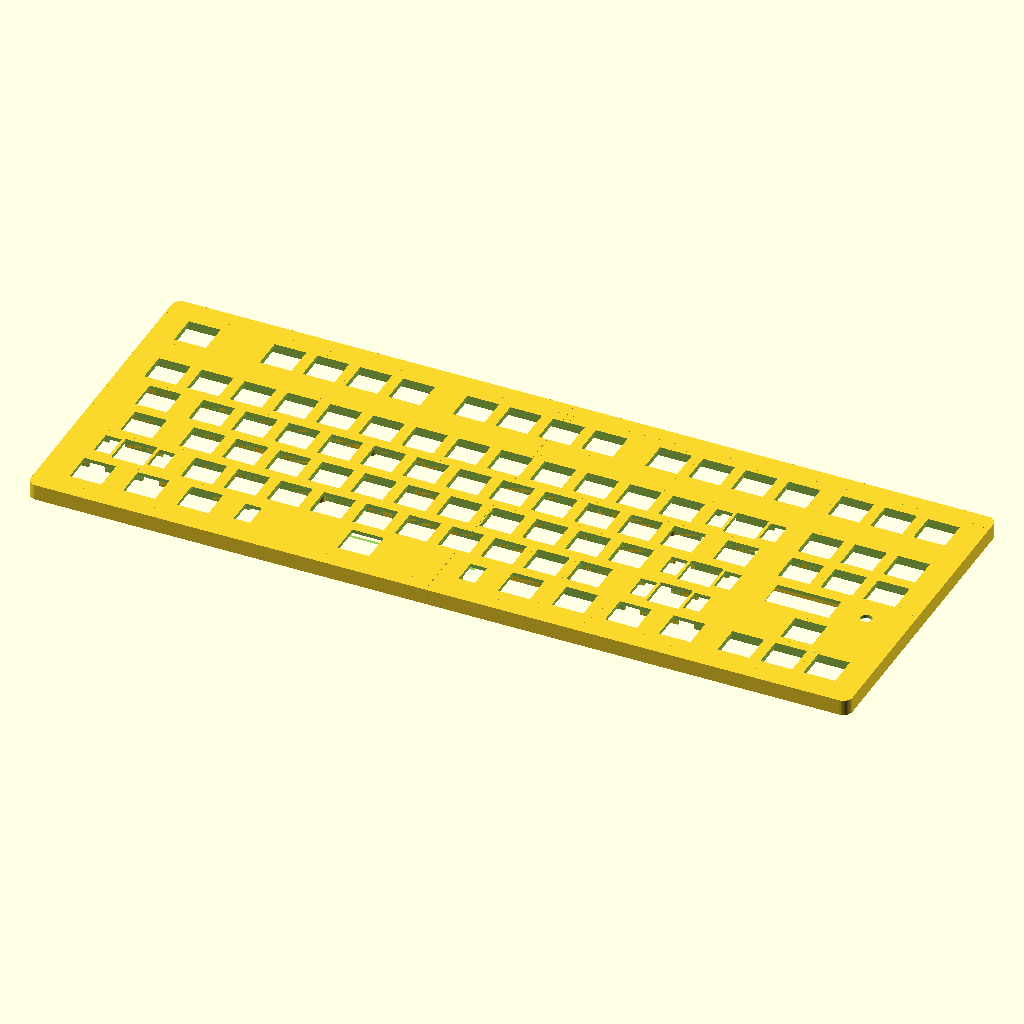
Cell 1: rendered with the file's own defaults.
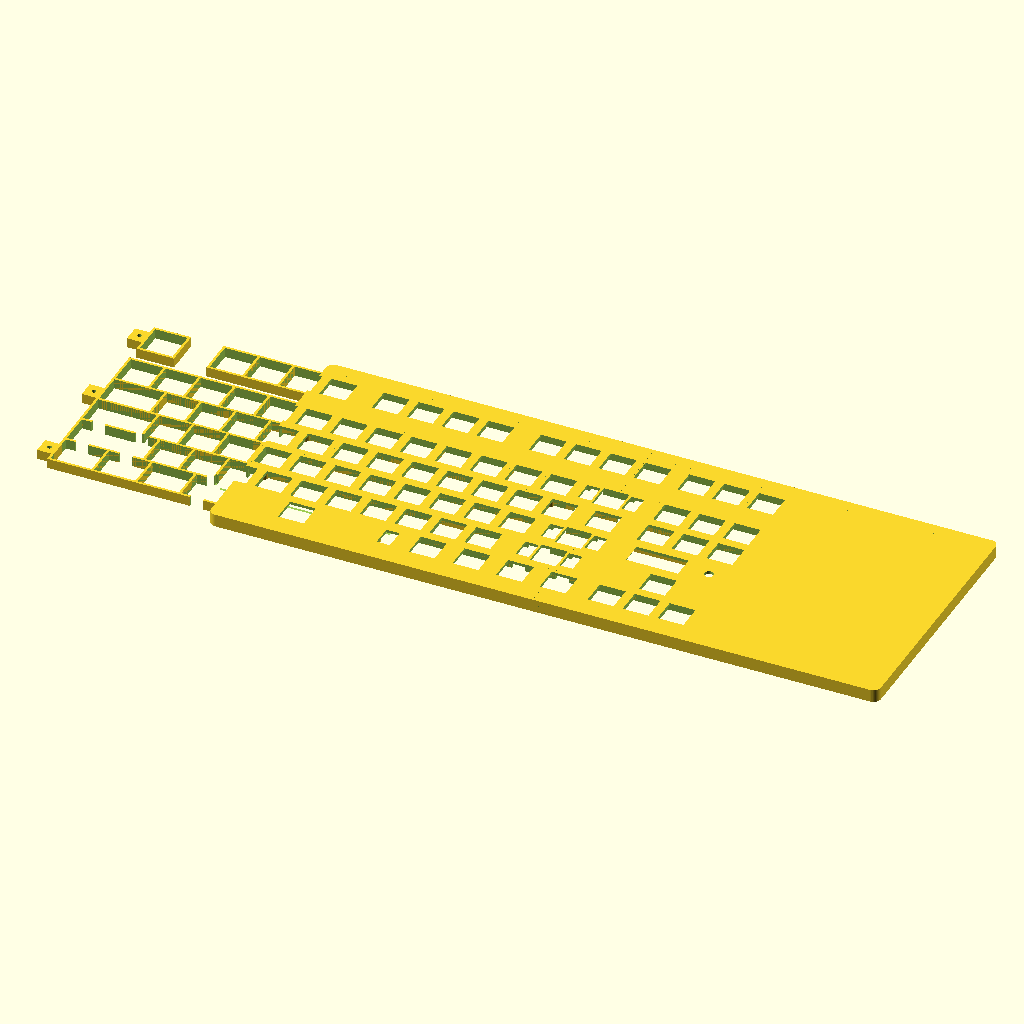
Cell 2 — start_x set to 200, the other parameters unchanged.
The same orthographic view direction (rotation 55°, 0°, 25°; colour scheme Cornfield) for every cell, with the view re-fitted per cell, so scale and position can differ between cells.
The OpenSCAD source (doc/keyboard/case/top.scad):
// Notes:
// - z=0 is on the top of the PCB.


start_x = 100;
start_y = -100;

outer_width = 365;
outer_height = 130;
outer_extra_pad = 0.4;

unit_dim = 19.05;
key_hole_dim = 14;
key_hole_pad = 0.1;

// 
plate_depth = 1.6;

// Distance from the top of the plate to the pcb (which is below the plate)
// According to Cherry MX the distance is 5mm but we add some space for foam pads (which are usually 0.5mm)
plate_to_pcb_depth = 5.4;

wall_width = 3*0.45;
outer_wall_width = 0.9;
outer_horizontal_wall_width = 6;

pcb_depth = 1.6;

// Width of the 
stabilizer_wire_width = 1.6;

oled_header_x = 400.975;
oled_header_y = 179.2875;
oled_outer_width = 38.2;

oled_display_width = oled_outer_width - 2*5;
oled_padding = 0.2;

// Chosen to make the distance across the flats 4.2mm
hex_nut_radius = 4.85 / 2;
hex_nut_height = 1.8;

keyboard_center_x = start_x + (outer_width / 2);
keyboard_center_y = start_y - (outer_height / 2);

center_x = start_x + (outer_width / 2);
center_y = start_y - (outer_height / 2);

$fn = 40;

module Hexagon(r) {
  function angle(i) = (i * 360 / 6);
  
  polygon([
    for (i = [0:6]) [r*cos(angle(i)), r*sin(angle(i))]
  ]);
}

module HexagonProtrusion(r, p) {
  function angle(i) = (i * 360 / 6);
  function point(i) = [r*cos(angle(i)), r*sin(angle(i))];
  
  polygon([
    point(-1),
    [point(-1)[0] + p, point(-1)[1]],
    [point(1)[0] + p, point(1)[1]],
    point(1)
  ]);
}

module OLEDCutout() {
  union() {
    translate([oled_header_x - 1.5 + (oled_outer_width / 2), -oled_header_y, 0])
    cube([oled_display_width + oled_padding, 12.2 + oled_padding, 100], center=true);
    
    translate([oled_header_x - 1.5 + (oled_outer_width / 2), -oled_header_y, plate_to_pcb_depth - 1 - 0.4])
    cube([oled_outer_width + 2*oled_padding, 12.2 + oled_padding, 2], center=true);
  }
}


// A whole for inserting a keyswitch centered at (0, 0)
// This is meant to be extruded out of the main plate.
module KeyHole() {
  translate([
    0,
    0,
    (plate_to_pcb_depth - (plate_depth / 2))
  ])
  cube([key_hole_dim+key_hole_pad, key_hole_dim+key_hole_pad,
        100 // Remove through all
  ], center=true);
}

// Wall around each keyswitch which makes contact with the upper plate and the PCB.
// NOTE: The height is the wall is (plate_to_pcb_depth - plate_depth) but we
// define it here as plate_to_pcb_depth to ensure that it overlaps with the plate
module KeyWall(key_unit_width) {
  translate([
    0,
    0,
    plate_to_pcb_depth / 2
  ]) {
    difference() {
      cube([
        key_unit_width*unit_dim + wall_width, unit_dim + wall_width,
        plate_to_pcb_depth], center=true);
      cube([
        key_unit_width*unit_dim - wall_width, unit_dim - wall_width,
        // +0.1 to make it slightly larger than the first shape
        plate_to_pcb_depth + 0.1], center=true);  
    }  
  }
}

module Plate() {
  translate([start_x, start_y, plate_to_pcb_depth])
  translate([0, -outer_height, -plate_depth])
  cube([outer_width, outer_height, plate_depth], center = false);
}

module PlateWall(bottom_z, wall_height) {
  // Extra padding to deal with small inaccuracies
  wall_outer_width = outer_width + outer_extra_pad;
  wall_outer_height = outer_height + outer_extra_pad;
  
  total_width = wall_outer_width;
  total_height = wall_outer_height + 2*outer_horizontal_wall_width;
  
  difference() {
    
    translate([center_x, center_y, bottom_z + wall_height / 2])
    difference() {
      cube([
        total_width, total_height,
        wall_height
      ], center=true);
      
      cube([
        wall_outer_width - 2*outer_wall_width,
        wall_outer_height - 2*outer_wall_width,
        100
      ], center=true);
    }
    
    AllCorners()
    translate([center_x, center_y, 0])
    translate([
      (total_width / 2) - 4,
      (total_height / 2) - 4,
      0
    ])
    difference() {
      translate([0, 0, -25])
      cube([
        50,
        50,
        50
      ]);
      
      cylinder(r=4, h=100, center=true);
    }

  }
}

key_centers = [[118.1937, 112.6125, 1], [156.2937, 112.6125, 1], [175.3438, 112.6125, 1], [194.3938, 112.6125, 1], [213.4437, 112.6125, 1], [242.0187, 112.6125, 1], [261.0688, 112.6125, 1], [280.1187, 112.6125, 1], [299.1687, 112.6125, 1], [327.7437, 112.6125, 1], [346.7937, 112.6125, 1], [365.8438, 112.6125, 1], [384.8938, 112.6125, 1], [408.7063, 112.6125, 1], [427.7563, 112.6125, 1], [446.8062, 112.6125, 1], [118.1937, 141.1875, 1], [137.2437, 141.1875, 1], [156.2937, 141.1875, 1], [175.3438, 141.1875, 1], [194.3938, 141.1875, 1], [213.4437, 141.1875, 1], [232.4937, 141.1875, 1], [251.5437, 141.1875, 1], [270.5938, 141.1875, 1], [289.6437, 141.1875, 1], [308.6938, 141.1875, 1], [327.7437, 141.1875, 1], [346.7937, 141.1875, 1], [375.3687, 141.1875, 2], [408.7063, 141.1875, 1], [427.7563, 141.1875, 1], [446.8062, 141.1875, 1], [122.9562, 160.2375, 1.5], [146.7687, 160.2375, 1], [165.8187, 160.2375, 1], [184.8687, 160.2375, 1], [203.9187, 160.2375, 1], [222.9688, 160.2375, 1], [242.0187, 160.2375, 1], [261.0688, 160.2375, 1], [280.1187, 160.2375, 1], [299.1687, 160.2375, 1], [318.2188, 160.2375, 1], [337.2688, 160.2375, 1], [356.3188, 160.2375, 1], [380.1313, 160.2375, 1.5], [408.7063, 160.2375, 1], [427.7563, 160.2375, 1], [446.8062, 160.2375, 1], [125.3375, 179.2875, 1.75], [151.5312, 179.2875, 1], [170.5812, 179.2875, 1], [189.6312, 179.2875, 1], [208.6812, 179.2875, 1], [227.7312, 179.2875, 1], [246.7812, 179.2875, 1], [265.8312, 179.2875, 1], [284.8813, 179.2875, 1], [303.9312, 179.2875, 1], [322.9812, 179.2875, 1], [342.0312, 179.2875, 1], [372.9875, 179.2875, 2.25], [130.1, 198.3375, 2.25], [161.0562, 198.3375, 1], [180.1062, 198.3375, 1], [199.1562, 198.3375, 1], [218.2063, 198.3375, 1], [237.2562, 198.3375, 1], [256.3062, 198.3375, 1], [275.3562, 198.3375, 1], [294.4062, 198.3375, 1], [313.4562, 198.3375, 1], [332.5063, 198.3375, 1], [368.225, 198.3375, 2.75], [427.7563, 198.3375, 1], [120.575, 217.3875, 1.25], [144.3875, 217.3875, 1.25], [168.2, 217.3875, 1.25], [239.6375, 217.3875, 6.25], [311.075, 217.3875, 1.25], [334.8875, 217.3875, 1.25], [358.7, 217.3875, 1.25], [382.5125, 217.3875, 1.25], [408.7063, 217.3875, 1], [427.7563, 217.3875, 1], [446.8062, 217.3875, 1]]
;

screw_holes = [

  // Center
  [213.5, 151],
  [208.7, 189.6],
  // Center-right
  //[282.5, 127],
  [346.8, 151],
  [346.8, 198.5],
  [406.5, 198.5],
  [446.8, 127],

];

center_screw_holes = [
  [282.5, 127],
  [282.5, 216.9]
];

side_screw_top_y = -start_y - (outer_horizontal_wall_width / 2) + (outer_extra_pad / 2);
side_screw_bottom_y = -start_y + outer_height + (outer_horizontal_wall_width / 2) - (outer_extra_pad / 2);
side_screw_holes = [
  [start_x + (outer_width / 2) + 15, side_screw_top_y],
  [start_x + (outer_width / 2) - 15, side_screw_top_y],
  [start_x + (outer_width / 2) + 15, side_screw_bottom_y],
  [start_x + (outer_width / 2) - 15, side_screw_bottom_y],
  
  [start_x + (outer_width / 6), side_screw_top_y],
  [start_x + (5 * outer_width / 6), side_screw_top_y],
    [start_x + (outer_width / 6), side_screw_bottom_y],
  [start_x + (5 * outer_width / 6), side_screw_bottom_y],
];

screw_holes_with_nuts = [
  // Left
  [104.5, 112],
  [104.5, 165],
  [104.9, 218],
  
  [460.5, 112],
  [460.5, 165],
  [460.5, 218],
];

// NOTE: Space bar will have the wire on top while others have it on the bottom side 
stabilizer_holes = [
  // Left Shift
  [118.162, 191.3525, false],
  [118.162, 206.5925, false],
  [142.038, 191.3525, false],
  [142.038, 206.5925, false],
  // Space Bar
  [189.6376, 209.1325, true],
  [189.6376, 224.3725, true],
  [289.6374, 209.1325, true],
  [289.6374, 224.3725, true],
  // Right Shift
  [356.287, 191.3525, false],
  [356.287, 206.5925, false],
  [380.163, 191.3525, false],
  [380.163, 206.5925, false],
  // Enter
  [361.0495, 172.3025, false],
  [361.0495, 187.5425, false],
  [384.9255, 172.3025, false],
  [384.9255, 187.5425, false],
  // Backspace
  [363.43075, 134.2025, false],
  [363.43075, 149.4425, false],
  [387.30675, 134.2025, false],
  [387.30675, 149.4425, false],
];


// x1, x2, y
stabilizer_wires = [
  [118.162, 142.038, 206.5925],
  [189.6376, 289.6374, 209.1325],
  [356.287, 380.163, 206.5925],
  [361.0495, 384.9255, 187.5425],
  [363.43075, 387.30675, 149.4425]
];

function stab_center(i) = [
  stabilizer_holes[i][0],
  -(stabilizer_holes[i][1] + stabilizer_holes[i+1][1]) / 2,
  0
];

// plate_to_pcb_depth

module TopScrewStandoff(cut = 0) {
  y = plate_to_pcb_depth - plate_depth;
  
  translate([0, 0, y])
  // 4.7 is 3 0.45mm walls
  scale([1, 1, -1])
  cylinder(h=(plate_to_pcb_depth - plate_depth) - cut, d=4.7);
}

module TopScrewHole(cut = 0, d = 2) {
  y = plate_to_pcb_depth - plate_depth;

  translate([0, 0, y])
  // 4.7 is 3 0.45mm walls
  scale([1, 1, -1])
  cylinder(h=100, d=d);
}


module ScrewHoleWithNut() {
  difference() {
    translate([0, 0, plate_to_pcb_depth / 2])
      cube([9, 9.35, plate_to_pcb_depth], center = true);
    cylinder(h=100, d=2.4, center=true);
    
    /*
    translate([0, 0, (-hex_nut_height / 2) + (plate_to_pcb_depth - plate_depth)])
    cube([hex_nut_radius*2, 50, hex_nut_height], center=true);
    */
    
    rotate(-90)
    translate([0, 0, 1])
    linear_extrude(height = hex_nut_height)
    Hexagon(hex_nut_radius);
    
    /*
    rotate(-90)
    translate([0, 0, (-hex_nut_height / 2) + (plate_to_pcb_depth - plate_depth)])
    linear_extrude(height = hex_nut_height, center = true)
    union() {
      Hexagon(hex_nut_radius);
      HexagonProtrusion(hex_nut_radius, 10);
    } 
    */   
  }
}

module TopHorizontalNutHole() {
  translate([0, 0, 1])
  linear_extrude(height = hex_nut_height)
  Hexagon(hex_nut_radius);
}

// The base of one stabilizer is 20mm high (the amount of space touching the PCB)
// But, further up, the part that will actually need to protrude out of the plate is only 11.2mm high.
// NOTE: This is meant to be drawn at the center point between the stabilizer wholes.
// Normally we assume that the smaler brass screw hole is on top (unless inverted)
module StabHole(inverted) {
  // The center stem is 1mm closer to the center of the small screw hole than the other one. 
  offset = inverted? -1 : 1;
  
  translate([0, offset, 0])
  cube([7.2, 11.4, 100], center=true);
}
module StabClearance() {
  cube([7.2, 22, 100], center=true);
}

module StabWireClearance(data) {
  translate([data[0], -data[2], 0])
  cube([data[1] - data[0], 3*stabilizer_wire_width, 100], center=false);
}

module TopPlateOnePiece() {
  union() {
    
    difference() {
      union() {
        for (key_i = [0:len(key_centers)-1]) {
          translate([key_centers[key_i][0], -key_centers[key_i][1], 0])
          KeyWall(key_centers[key_i][2]);
        }      
      }
      
      // Remove screw holes from walls
      union() {
        for (hole_i = [0:len(screw_holes)-1]) {
          translate([screw_holes[hole_i][0],-screw_holes[hole_i][1], 0])
          cylinder(h=100, d=2, center=true);
        }
      }
      
      union() {
        for (stab_i = [0:2:len(stabilizer_holes)-1]) {
          translate(stab_center(stab_i)) StabClearance();
        }
      }
      
      // Stab wire clearance
      union() {
        for (stab_i = [0:len(stabilizer_wires)-1]) {
          StabWireClearance(stabilizer_wires[stab_i]);
        }
      }
    }

    difference() {
      union() {
        Plate();
        PlateWall(
          wall_height = plate_to_pcb_depth + pcb_depth,
          bottom_z = -pcb_depth
        );
        
        for (hole_i = [0:len(screw_holes)-1]) {
          translate([screw_holes[hole_i][0],-screw_holes[hole_i][1], 0])
          TopScrewStandoff();
        }
      }

      for (key_i = [0:len(key_centers)-1]) {
        translate([key_centers[key_i][0], -key_centers[key_i][1], 0])
        KeyHole();
      }
      for (stab_i = [0:2:len(stabilizer_holes)-1]) {
        translate(stab_center(stab_i)) StabHole(inverted = stabilizer_holes[stab_i][2]);
      }
      
      // Cut out for the single tactile button
      translate([446.75625, -179.3375, 0])
      cylinder(d=5, h=100, center=true);
      
      OLEDCutout();
      
      for (hole_i = [0:len(screw_holes)-1]) {
        translate([screw_holes[hole_i][0],-screw_holes[hole_i][1], 0])
        TopScrewHole();
      }
      for (hole_i = [0:len(side_screw_holes)-1]) {
        translate([side_screw_holes[hole_i][0],-side_screw_holes[hole_i][1], 0])
        union() {
          TopScrewHole(d=2.4);
          TopHorizontalNutHole();
        }
      }
    }
   
    
    // side_screw_holes
    
    for (hole_i = [0:len(screw_holes_with_nuts)-1]) {
      translate([screw_holes_with_nuts[hole_i][0],-screw_holes_with_nuts[hole_i][1], 0])
      ScrewHoleWithNut();
    }
   
  }
}

// 0.4 is the thickness of the plate around the OLED area
oled_support_height = plate_to_pcb_depth - 0.4 - 2.8;
oled_height = 12.4;
// by 4mm
module OLEDHolder() {
  difference() {
    cube([4, oled_height + 2*0.9, oled_support_height + pcb_depth], center = false);
    
    translate([0, 0.9, oled_support_height])
    cube([100, oled_height, 100], center = false);
  }
}

module Slicer() {
  translate([keyboard_center_x, keyboard_center_y, 0])
  rotate([0, -45, 0])
  cube([0.05, 200, 200], center = true);
}

module TopPlate() {
  union() {
    difference() {
      TopPlateOnePiece();

      // Slice it in half to make it printable in two pieces.
      // Slicing it diagonally to make it easier to fuse and make it less
      // noticeable that there is a seam.
      Slicer();
      
      PowerCableCutout();
    }
  
    // Screw holes in the very horizontal middle need to only be added to one side of the cut plate.
    union() {
      for (hole_i = [0:len(center_screw_holes)-1]) {
        translate([
          center_screw_holes[hole_i][0], -center_screw_holes[hole_i][1], 0
        ])
        // These don't quite touch the pcb so that they compress the two sides
          // together a bit.
        difference() {
          TopScrewStandoff(cut = 0.4);
          TopScrewHole();
        }
      }
    }
  }
}

// Positions of each side illuminating LED on the left side of the PCB.
led_positions = [
  [106, 130],
  [106, 140],
  [106, 150],
  [106, 160],
  [106, 170],
  [106, 180],
  [106, 190],
  [106, 200],
];

diffuser_depth = 4;
diffuser_height = outer_height- 40;
diffuser_outer_height = 115;

module SideDiffuserCutout() {
  pad = 0.1;
  
  translate([start_x, start_y - (outer_height / 2), -pcb_depth - diffuser_depth - 0.2])
  translate([0, 0, 100 / 2])
  cube([10, diffuser_height + pad, 100], center=true);
}

module SideDiffuser() {
  pad = outer_extra_pad / 2;
  
  total_height = diffuser_outer_height;
  total_width = 8;

  union() {
    difference() {  
      translate([start_x - pad, keyboard_center_y])
      translate([0, -total_height / 2, -diffuser_depth - pcb_depth])
      cube([total_width  + pad, total_height, diffuser_depth]);
    
      // Remove screw holes
      for (hole_i = [0:len(screw_holes_with_nuts)-1]) {
        translate([screw_holes_with_nuts[hole_i][0],-screw_holes_with_nuts[hole_i][1], 0])
        cylinder(d=2.6, h=100, center=true);
      }
      
      led_pad = 1;
      
      // Remove minimum amount of space to position the leds
      for (i = [0:len(led_positions)-1]) {
        translate([led_positions[i][0], -led_positions[i][1], 0])
        translate([-(1.5 + led_pad) / 2, -(4 + led_pad) / 2, -50])
        cube([1.5 + led_pad, 4 + led_pad, 100], center=false); // NOTE: The leds are actually 2mm tall 
      }
      
      for (i = [0:len(led_positions)-1]) {
        translate([led_positions[i][0], -led_positions[i][1], -pcb_depth])
        scale([0.8, 1.2, 1])
        sphere(r=5, $fn=50);
      }
      
      translate([start_x + total_width, keyboard_center_y, 0])
      cube([6, 90, 100], center=true);
      
      
      translate([start_x, start_y, -50])
      cube([3, 40, 100], center = true);
      // Mirror of above
      translate([start_x, start_y - outer_height, -50])
      cube([3, 40, 100], center = true);
    }
  
    difference() {
      translate([104.5, -165, -diffuser_depth - pcb_depth])
      cylinder(d=4.4, h=diffuser_depth, center=false);

      translate([104.5, -165, -diffuser_depth - pcb_depth])
      cylinder(d=2.6, h=100, center=false);  
    }
  }
}

// Amount of clearance we must reserve under the PCB for surface mounted components and the screws attaching the pcb to the top
pcb_component_pad = 2;

bottom_plate_depth = 0.8;

battery_height = 6;

lowest_z = -(pcb_depth + pcb_component_pad + battery_height + bottom_plate_depth);
echo("Screw Height: ", -lowest_z + plate_to_pcb_depth - plate_depth - 2.6);

module BottomPlateMain() {
  translate([
    start_x,
    start_y,
    lowest_z
  ])
  // Align top-left corner at (0,0)
  translate([
    -(outer_extra_pad / 2),
    -(outer_height + outer_extra_pad - (outer_extra_pad / 2)),
    0
  ])
  cube([ outer_width + outer_extra_pad, outer_height + outer_extra_pad, bottom_plate_depth ], center=false);  
}

power_switch_width = 12.8;
power_switch_height = 3; // 6.5; (only about half of the switch is supported.
power_switch_depth = 7;
power_switch_x = (299.16875 + 327.74375) / 2;
power_switch_toggle_depth = 4.6;
power_switch_toggle_width = 7;

power_switch_lift = -(lowest_z + pcb_depth) - power_switch_depth;

module PowerSwitchSupport() {
  wall_width = 0.45 * 3;
  wall_height = power_switch_height - 0.4;

  difference() {
    translate([
      power_switch_x,
      start_y + (outer_extra_pad / 2) - outer_wall_width,
      lowest_z,
    ])
    // Center along x, along y with top side
    translate([
      -((power_switch_width + 2*wall_width)/ 2), -power_switch_height, 0
    ])
    cube([
      power_switch_width + 2*wall_width,
      power_switch_height,
      power_switch_lift + wall_height
    ], center = false);


    translate([
      power_switch_x,
      start_y + (outer_extra_pad / 2) - outer_wall_width,
      power_switch_lift,
    ])
    translate([0, 0, lowest_z])
    // Center along x, along y with top side
    translate([
      -(power_switch_width/ 2), -power_switch_height, 0
    ])
    cube([
      power_switch_width,
      power_switch_height,
      100
    ], center = false);  
  }
}

module PowerSwitchToggleHole() {
  translate([
    power_switch_x, start_y, lowest_z + power_switch_lift + (power_switch_depth / 2)
  ])
  cube([ power_switch_toggle_width, 50, power_switch_toggle_depth ], center=true);
}

module PowerCableCutout() {
  center_x = 227.75;
  width = 21;
  depth = 4.6;
  
  cable_width = 24;
  cable_depth = 6;
  
  union() {
    translate([
      center_x, start_y, -depth/2 - pcb_depth
    ])
    cube([
      width, 50, depth
    ], center=true);

    translate([
      center_x, start_y + outer_wall_width, -depth/2 - pcb_depth
    ])
    translate([0, 50 / 2, 0])
    cube([
      cable_width, 50, cable_depth
    ], center=true);    
  }
}

module BottomCornerSupport() {
  pad = 0.1;
  y = ((outer_height - diffuser_outer_height) / 2) - pad;
  
  union() {
    translate([start_x, start_y - y, lowest_z])
    cube([8.1, y, (-lowest_z - pcb_depth - 0.2)]);

    translate([start_x, start_y - (y + 12), lowest_z])
    cube([8.1, (y + 12), (-lowest_z - pcb_depth - diffuser_depth - 0.2)]);
  }
}

module BottomSideMiddleSupport() {
  height = 6;
  translate([start_x, start_y - (outer_height / 2) - (height / 2), lowest_z])
  cube([8.1, height, (-lowest_z - pcb_depth - diffuser_depth - 0.2)]);
}


rib_width = 3*0.45;
module BottomRib(x) {
  
  translate([start_x + x, start_y - (outer_height / 2), lowest_z])
  translate([0, 0, (-lowest_z - pcb_depth - 0.2) / 2])
  cube([rib_width, outer_height, (-lowest_z - pcb_depth - 0.2)], center=true);
}

module SmallBottomRib(x) {
  translate([start_x + x, start_y - (outer_height / 2), lowest_z])
  translate([0, 0, (-lowest_z - pcb_depth - pcb_component_pad) / 2])
  cube([rib_width, outer_height, (-lowest_z - pcb_depth - pcb_component_pad)], center=true);
}

module HorizontalBottomRib(y) {
  depth = (-lowest_z - pcb_depth - pcb_component_pad); 
  translate([
    center_x, start_y - y, lowest_z + (depth / 2)
  ])
  cube([outer_width - 2*8.1, 5*0.45,
    depth
  ], center=true);
}


module BatteryCagePart() {
  height = 70;
  width = 50;
  wall_width = 0.45*3;
  
  difference() {
    union() {
    
      translate([ -(width / 2) - wall_width, -(height/2) - wall_width, 0])
      translate([0, 0, lowest_z])
      cube([8, 8, 6], center=false);
      
    }
    
    cube([width, height, 100], center=true);
  }
}

module BatteryClearance() {
  height = 70;
  width = 50;
  wall_width = 0.45*3;
  
  translate([0, 0, 50])
  cube([width, height, 100], center=true);
}

module BatteryCage() {
  union() {
    BatteryCagePart();
    mirror([1, 0, 0]) BatteryCagePart();
    mirror([0, 1, 0]) BatteryCagePart();
    mirror([0, 1, 0]) mirror([1, 0, 0]) BatteryCagePart();
  }
}

rubber_pad_width = 40;
rubber_pad_height = 10;
// A rubber pad is ~1.7mm thick
rubber_pad_depth = 1.6;
rubber_pad_hole_depth = rubber_pad_depth + 1;

module RubberPadRecess() {
  translate([start_x + 35,  start_y - 15])
  RubberPadRecessRaw();
}

module RubberPadRecessRaw() {
  wall_width = 6*0.45;

  translate([0, 0, rubber_pad_hole_depth / 2 + lowest_z])
  cube([rubber_pad_width + 2*wall_width , rubber_pad_height + 2*wall_width, rubber_pad_hole_depth], center = true);  
}

module RubberPadHole() {
  translate([start_x + 35,  start_y - 15])
  RubberPadHoleRaw();
}

module RubberPadHoleRaw() {
  translate([0, 0, lowest_z])
  cube([rubber_pad_width, rubber_pad_height, 2*rubber_pad_depth], center=true);  
}

module MirrorAroundCenter(m1, m2) {
  translate([center_x, center_y, 0]) mirror(m1) mirror(m2) translate([-center_x, -center_y, 0]) children(0);
}

module AllCorners() {
  union() {
    children(0);
    MirrorAroundCenter([1, 0, 0], [0, 0, 0]) children(0);
    MirrorAroundCenter([0, 1, 0], [0, 0, 0]) children(0);
    MirrorAroundCenter([0, 1, 0], [1, 0, 0]) children(0);
  }
}

module BottomScrewHole(hole) {
  union() {
    translate([hole[0], -hole[1], lowest_z])
    cylinder(d=2.4, h=100, center=true);
    
    // Remove recess for screw head
    translate([hole[0], -hole[1], lowest_z])
    cylinder(d=4, h=2 * 2.6, center=true);
  }
}

module BottomScrewCover(hole) {
 translate([hole[0], -hole[1], lowest_z + 2.6])
 cylinder(d=4, h=0.2);
} 


/*
NOTE: Everything in the bottom plate is calculated to leave 0.2mm below the bottom of the PCB empty (1 3d-printed layer) to allow for some room for compression.
*/
module BottomPlateOnePiece() {
  union() {
  difference() {
        union() {
          BottomPlateMain();
          PlateWall(bottom_z=lowest_z, wall_height=(-lowest_z - pcb_depth - 0.2));
            
          PowerSwitchSupport();
          
          AllCorners() BottomCornerSupport();

          BottomSideMiddleSupport();
          
          translate([center_x, center_y, 0]) mirror([1, 0, 0]) translate([-center_x, -center_y, 0]) BottomSideMiddleSupport();
          
          BottomRib(8.1 + (rib_width / 2));
          BottomRib(outer_width - (8.1 + (rib_width / 2)));
          BottomRib(296);
          SmallBottomRib(232);
          
          SmallBottomRib(1.2*outer_width / 6);
          SmallBottomRib(150);
          
          HorizontalBottomRib(94);
          HorizontalBottomRib(36);
          
          translate([(406.5 + 446.8) / 2 - 6.2, center_y, 0])
          rotate([0, 0, 90])
          BatteryCage();
          
          AllCorners() RubberPadRecess();
          translate([center_x, center_y, 0]) rotate([0, 0, 90]) RubberPadRecessRaw();

          // Standoff for screws
          for (hole_i = [0:len(screw_holes)-1]) {
            translate([screw_holes[hole_i][0],-screw_holes[hole_i][1], lowest_z])
            cylinder(d=6, h=(-lowest_z - pcb_depth - 0.2));
          } 
          for (hole_i = [0:len(center_screw_holes)-1]) {
            translate([center_screw_holes[hole_i][0],-center_screw_holes[hole_i][1], lowest_z])
            cylinder(d=6, h=(-lowest_z - pcb_depth - 0.2));
          }
          
          // Larger bottom part of standoff to allow wrapping around the screw head.
          for (hole_i = [0:len(screw_holes)-1]) {
            translate([screw_holes[hole_i][0],-screw_holes[hole_i][1], lowest_z])
            cylinder(d=8.5, h=(bottom_plate_depth + 4));
          }
          for (hole_i = [0:len(center_screw_holes)-1]) {
            translate([center_screw_holes[hole_i][0],-center_screw_holes[hole_i][1], lowest_z])
            cylinder(d=8.5, h=(bottom_plate_depth + 4));
          }
          
        }
        
        // Cutout for wires coming out of the top of the battery.
        translate([365, -(198.5 + 127) / 2, -pcb_depth - pcb_component_pad])
        rotate([-90, 0, 0])
        cylinder(d=6, h=(40));
        
        // Cutout for 2-pin JST connector connecting the rocker to the battery.
        translate([330, -130.5, -pcb_depth - pcb_component_pad])
        rotate([0, 90, 0])
        cylinder(d=6, h=40, center=true);

        // Cutout for allowing the battery connector to be plugged into the PCB.
        translate([250, -126.9, -pcb_depth - pcb_component_pad])
        rotate([0, 90, 0])
        cylinder(d=7, h=40, center=true);

        
        AllCorners() RubberPadHole();
        translate([center_x, center_y, 0]) rotate([0, 0, 90]) RubberPadHoleRaw();
        
        PowerSwitchToggleHole();

        PowerCableCutout();
        SideDiffuserCutout();

        translate([center_x, center_y, 0]) mirror([1, 0, 0]) translate([-center_x, -center_y, 0]) SideDiffuserCutout();

        // Remove screw holes
        for (hole_i = [0:len(screw_holes_with_nuts)-1]) {
          translate([screw_holes_with_nuts[hole_i][0],-screw_holes_with_nuts[hole_i][1], 0])
          cylinder(d=2.6, h=100, center=true);
        }
    
    // Remove holes from screws
    for (hole_i = [0:len(screw_holes)-1]) {
      BottomScrewHole(screw_holes[hole_i]);
    }
    for (hole_i = [0:len(center_screw_holes)-1]) {
      BottomScrewHole(center_screw_holes[hole_i]);
    }
    for (hole_i = [0:len(screw_holes_with_nuts)-1]) {
      BottomScrewHole(screw_holes_with_nuts[hole_i]);
    }
    for (hole_i = [0:len(side_screw_holes)-1]) {
      BottomScrewHole(side_screw_holes[hole_i]);
    }
    
    translate([(406.5 + 446.8) / 2 - 6.2, center_y, lowest_z + bottom_plate_depth])
    rotate([0, 0, 90])
    BatteryClearance();
    
    Slicer();
     
    /*
    // Cutout circle from the rib for wire routing.
    translate([start_x + 296, start_y - 24, -pcb_depth])
    rotate([0, 90, 0])
    cylinder(d=8, h=10, center=true);
    */
  }

      for (hole_i = [0:len(screw_holes)-1]) {
        BottomScrewCover(screw_holes[hole_i]);
      } 
      for (hole_i = [0:len(center_screw_holes)-1]) {
        BottomScrewCover(center_screw_holes[hole_i]);
      }
      for (hole_i = [0:len(screw_holes_with_nuts)-1]) {
        BottomScrewCover(screw_holes_with_nuts[hole_i]);
      }
      for (hole_i = [0:len(side_screw_holes)-1]) {
        BottomScrewCover(side_screw_holes[hole_i]);
      }
}
}


union() {
  // OLEDHolder();
  // ScrewHoleWithNut();
  
  TopPlate();

  // color("lightblue") SideDiffuser();
  
  // color("teal") BottomPlateOnePiece();
}
Customizer parameters (derived from the source; name, type, default, range or options):
start_x: number, default 100
start_y: number, default -100
outer_width: number, default 365
outer_height: number, default 130
outer_extra_pad: number, default 0.4
unit_dim: number, default 19.05
key_hole_dim: number, default 14
key_hole_pad: number, default 0.1
plate_depth: number, default 1.6
plate_to_pcb_depth: number, default 5.4
outer_wall_width: number, default 0.9
outer_horizontal_wall_width: number, default 6
pcb_depth: number, default 1.6
stabilizer_wire_width: number, default 1.6
oled_header_x: number, default 400.975
oled_header_y: number, default 179.2875
oled_outer_width: number, default 38.2
oled_padding: number, default 0.2
hex_nut_height: number, default 1.8
